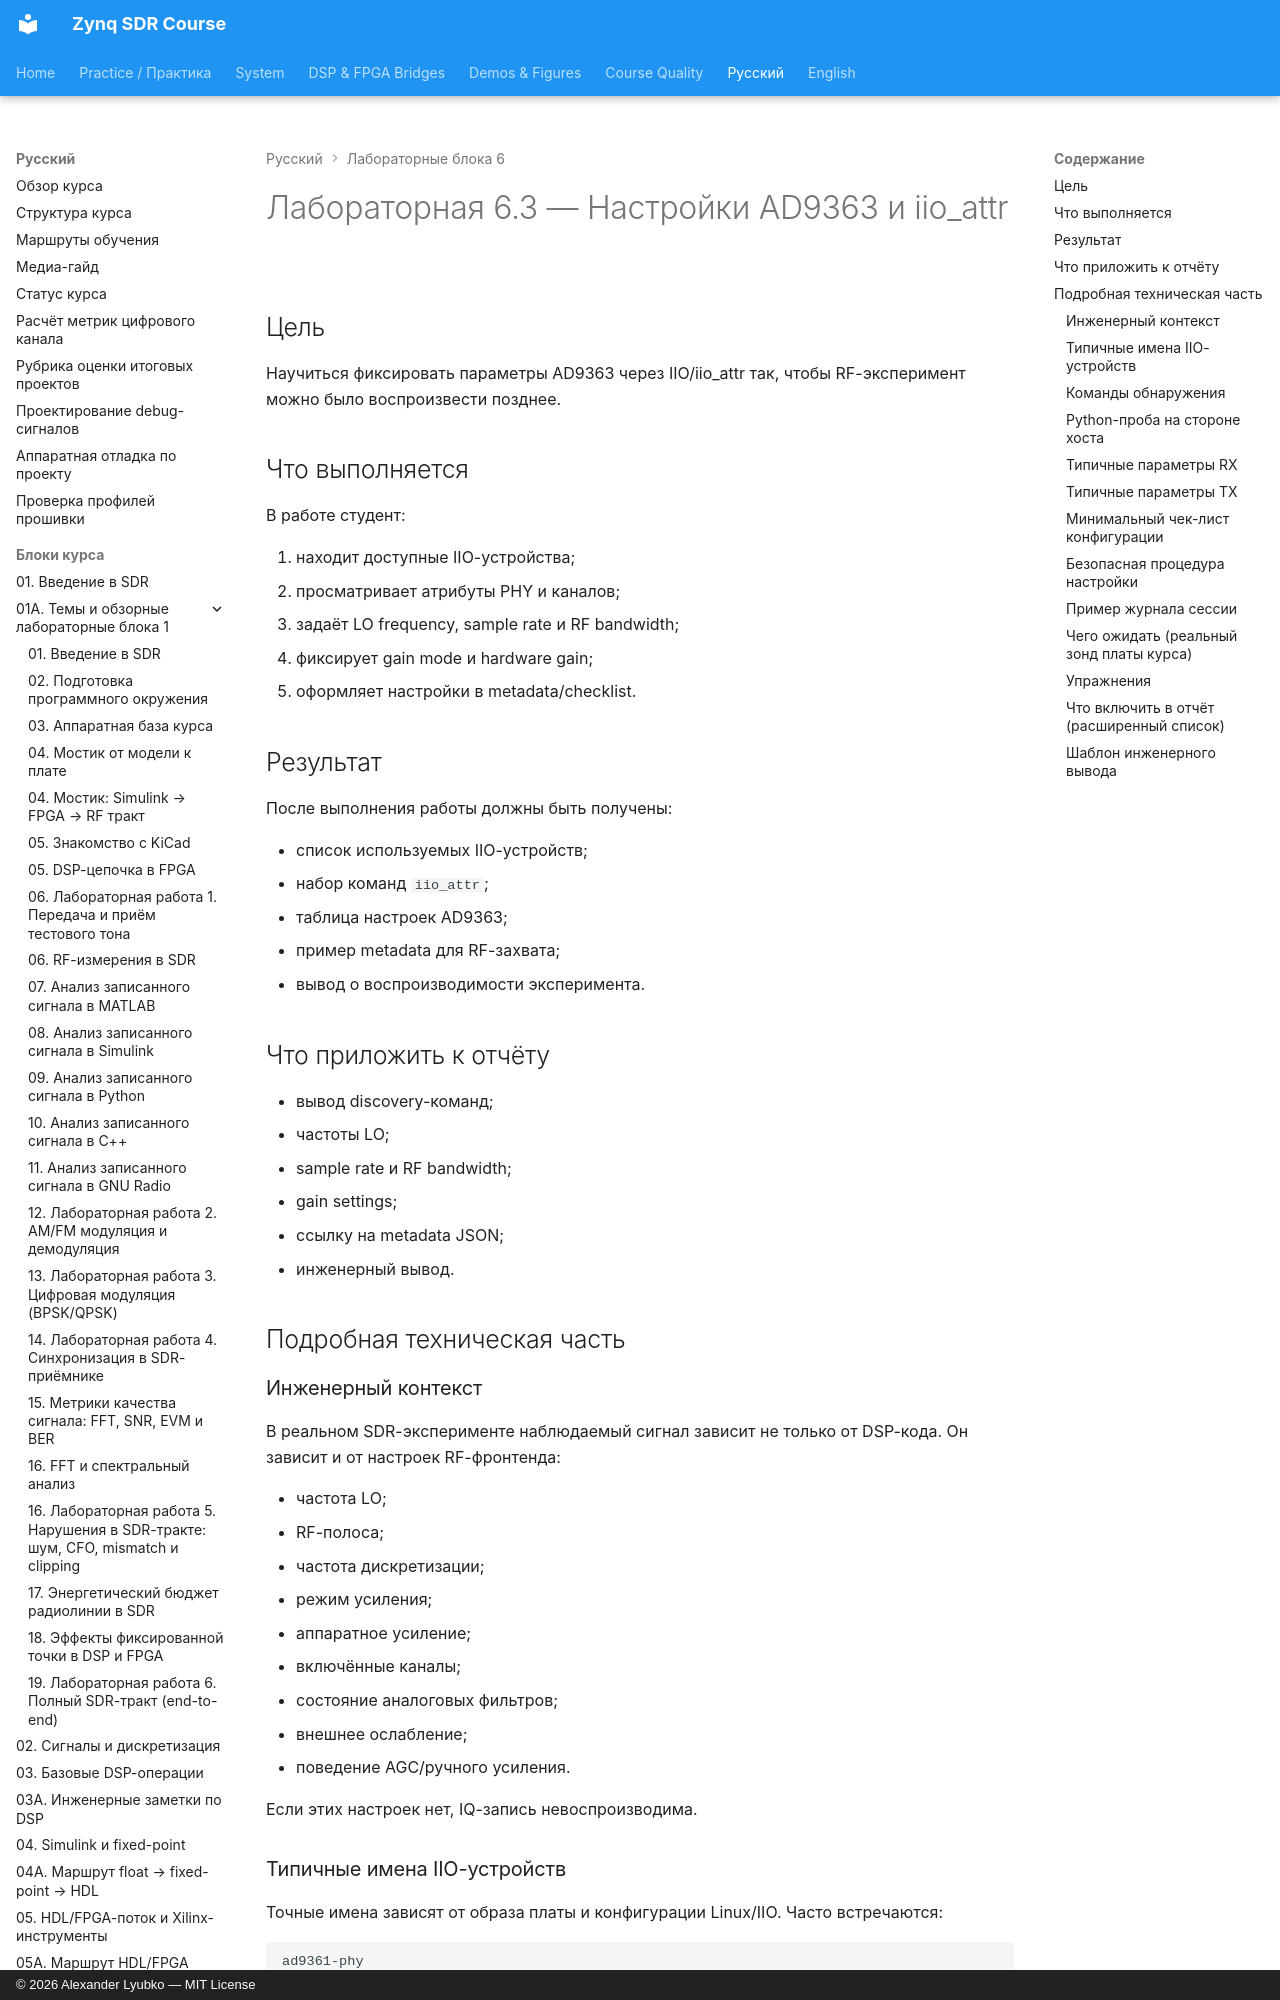

repository: Lay007/zynq-sdr-course · page: ru/labs/lab-6-3-ad9363-settings-iio-attr/index.html · generator: mkdocs · copyright: © 2026 Alexander Lyubko — MIT License

# Лабораторная 6.3 — Настройки AD9363 и iio_attr

## Цель

Научиться фиксировать параметры AD9363 через IIO/iio_attr так, чтобы RF-эксперимент можно было воспроизвести позднее.

## Что выполняется

В работе студент:

1. находит доступные IIO-устройства;
2. просматривает атрибуты PHY и каналов;
3. задаёт LO frequency, sample rate и RF bandwidth;
4. фиксирует gain mode и hardware gain;
5. оформляет настройки в metadata/checklist.

## Результат

После выполнения работы должны быть получены:

- список используемых IIO-устройств;
- набор команд `iio_attr`;
- таблица настроек AD9363;
- пример metadata для RF-захвата;
- вывод о воспроизводимости эксперимента.

## Что приложить к отчёту

- вывод discovery-команд;
- частоты LO;
- sample rate и RF bandwidth;
- gain settings;
- ссылку на metadata JSON;
- инженерный вывод.

## Подробная техническая часть

### Инженерный контекст

В реальном SDR-эксперименте наблюдаемый сигнал зависит не только от DSP-кода. Он зависит и от настроек RF-фронтенда:

- частота LO;
- RF-полоса;
- частота дискретизации;
- режим усиления;
- аппаратное усиление;
- включённые каналы;
- состояние аналоговых фильтров;
- внешнее ослабление;
- поведение AGC/ручного усиления.

Если этих настроек нет, IQ-запись невоспроизводима.

### Типичные имена IIO-устройств

Точные имена зависят от образа платы и конфигурации Linux/IIO. Часто встречаются:

```text
ad9361-phy
cf-ad9361-lpc
cf-ad9361-dds-core-lpc
```

Некоторые платы показывают трансивер AD9363 под IIO-именем, совместимым с `ad9361-phy`. Всегда проверяйте, какие устройства доступны в вашей системе.
